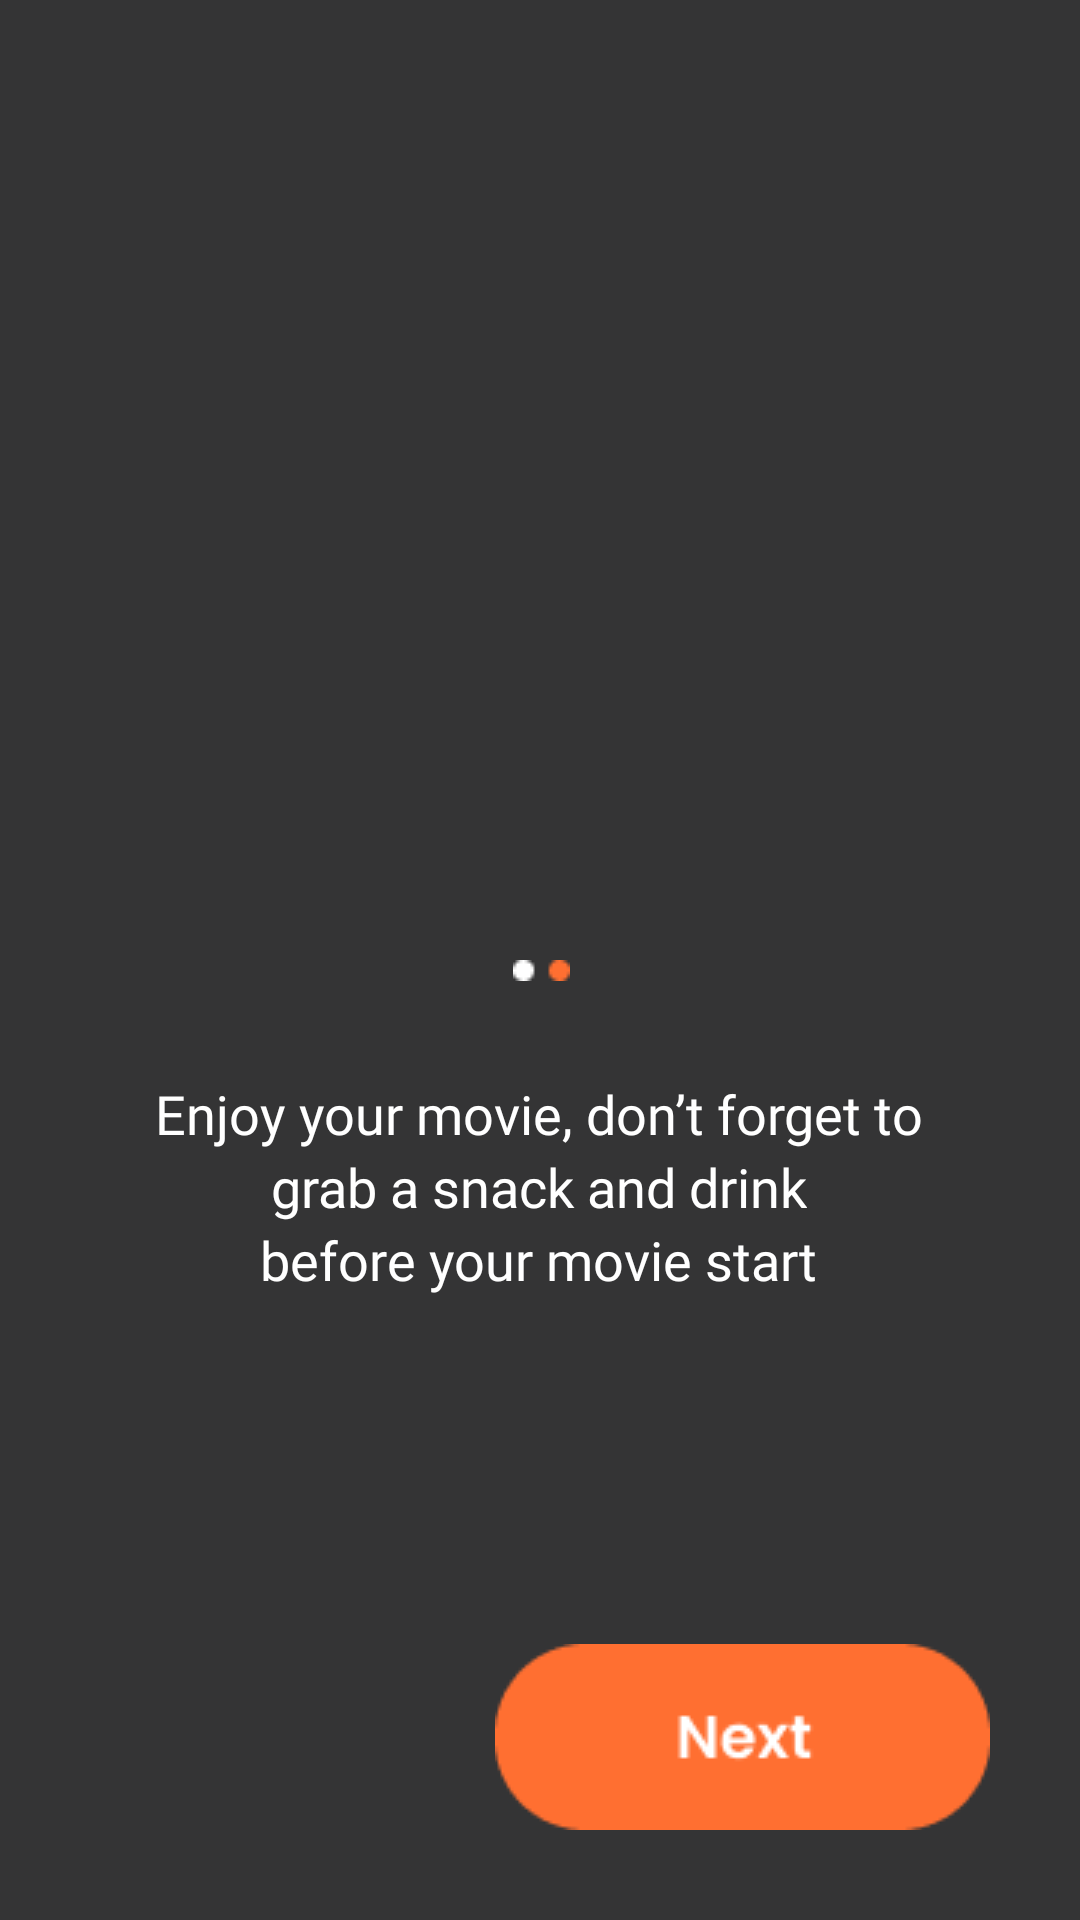

Android layout source for this screen:
<!-- AndroidManifest.xml: application theme Theme.MovieList -->
<!-- res/layout/activity_onboarding2.xml -->
<?xml version="1.0" encoding="utf-8"?>
<androidx.constraintlayout.widget.ConstraintLayout xmlns:android="http://schemas.android.com/apk/res/android"
    xmlns:app="http://schemas.android.com/apk/res-auto"
    xmlns:tools="http://schemas.android.com/tools"
    android:layout_width="match_parent"
    android:layout_height="match_parent"
    android:background="@color/color_main"
    tools:context=".activity.Onboarding2Activity">

    <ImageView
        android:id="@+id/iv_onboarding2"
        android:layout_width="@dimen/dp_200"
        android:layout_height="@dimen/dp_200"
        android:layout_marginTop="@dimen/dp_100"
        android:contentDescription="@string/image_view"
        app:layout_constraintEnd_toEndOf="parent"
        app:layout_constraintStart_toStartOf="parent"
        app:layout_constraintTop_toTopOf="parent"
        app:srcCompat="@drawable/onboarding2_img" />

    <TextView
        android:id="@+id/tv_onboarding2_line1"
        android:layout_width="wrap_content"
        android:layout_height="wrap_content"
        android:layout_marginTop="@dimen/dp_32"
        android:fontFamily="@font/poppins_regular"
        android:text="@string/txt_onboarding2_line1"
        android:textColor="@color/white"
        android:textSize="@dimen/sp_18"
        app:layout_constraintEnd_toEndOf="parent"
        app:layout_constraintHorizontal_bias="0.497"
        app:layout_constraintStart_toStartOf="parent"
        app:layout_constraintTop_toBottomOf="@+id/iv_dot_onboarding2" />

    <ImageView
        android:id="@+id/iv_dot_onboarding2"
        android:layout_width="wrap_content"
        android:layout_height="wrap_content"
        android:layout_marginTop="@dimen/dp_20"
        android:contentDescription="@string/image_view"
        app:layout_constraintEnd_toEndOf="@+id/iv_onboarding2"
        app:layout_constraintHorizontal_bias="0.502"
        app:layout_constraintStart_toStartOf="@+id/iv_onboarding2"
        app:layout_constraintTop_toBottomOf="@+id/iv_onboarding2"
        app:srcCompat="@drawable/dot_boarding2" />

    <TextView
        android:id="@+id/tv_onboarding2_line2"
        android:layout_width="wrap_content"
        android:layout_height="wrap_content"
        android:fontFamily="@font/poppins_regular"
        android:text="@string/txt_onboarding2_line2"
        android:textColor="@color/white"
        android:textSize="@dimen/sp_18"
        app:layout_constraintEnd_toEndOf="@+id/tv_onboarding2_line1"
        app:layout_constraintStart_toStartOf="@+id/tv_onboarding2_line1"
        app:layout_constraintTop_toBottomOf="@+id/tv_onboarding2_line1" />

    <TextView
        android:id="@+id/tv_onboarding2_line3"
        android:layout_width="wrap_content"
        android:layout_height="wrap_content"
        android:fontFamily="@font/poppins_regular"
        android:text="@string/txt_onboarding2_line3"
        android:textColor="@color/white"
        android:textSize="@dimen/sp_18"
        app:layout_constraintEnd_toEndOf="@+id/tv_onboarding2_line2"
        app:layout_constraintStart_toStartOf="@+id/tv_onboarding2_line2"
        app:layout_constraintTop_toBottomOf="@+id/tv_onboarding2_line2" />

    <ImageButton
        android:id="@+id/ib_onboarding2"
        android:layout_width="wrap_content"
        android:layout_height="wrap_content"
        android:layout_marginEnd="@dimen/dp_30"
        android:layout_marginBottom="@dimen/dp_30"
        android:background="@color/color_main"
        android:contentDescription="@string/image_view"
        app:layout_constraintBottom_toBottomOf="parent"
        app:layout_constraintEnd_toEndOf="parent"
        app:srcCompat="@drawable/btn_next" />

</androidx.constraintlayout.widget.ConstraintLayout>
<!-- resources referenced by this layout -->
<resources>
  <color name="color_main">#343435</color>
  <color name="white">#FFFFFFFF</color>
  <dimen name="dp_100">100dp</dimen>
  <dimen name="dp_20">20dp</dimen>
  <dimen name="dp_200">200dp</dimen>
  <dimen name="dp_30">30dp</dimen>
  <dimen name="dp_32">32dp</dimen>
  <dimen name="sp_18">18sp</dimen>
  <!-- drawable btn_next: png bitmap (drawable, 1666 bytes) -->
  <!-- drawable dot_boarding2: png bitmap (drawable, 249 bytes) -->
  <string name="image_view">image_view</string>
  <string name="txt_onboarding2_line1">Enjoy your movie, don’t forget to</string>
  <string name="txt_onboarding2_line2">grab a snack and drink</string>
  <string name="txt_onboarding2_line3">before your movie start</string>
  <style name="Theme.MovieList" parent="Theme.MaterialComponents.DayNight.DarkActionBar">
          
          <item name="colorPrimary">@color/orange_color</item>
          <item name="colorPrimaryVariant">@color/purple_700</item>
          <item name="colorOnPrimary">@color/white</item>
          
          <item name="colorSecondary">@color/teal_200</item>
          <item name="colorSecondaryVariant">@color/teal_700</item>
          <item name="colorOnSecondary">@color/black</item>
          
          <item name="android:statusBarColor" tools:targetApi="l">@color/orange_color</item>
          
      </style>
  <color name="orange_color">#FF6F31</color>
  <color name="purple_700">#FF3700B3</color>
  <color name="teal_200">#FF03DAC5</color>
  <color name="teal_700">#FF018786</color>
  <color name="black">#FF000000</color>
</resources>
